Photos from the image-classification dataset "NaiveBayes" in the GitHub repository Natasyaamb/Tugas-Akhir-Naive-Bayes. Its 5 classes are: bercak daun, daun berkerut, daun berputar, daun menggulung, daun menguning.

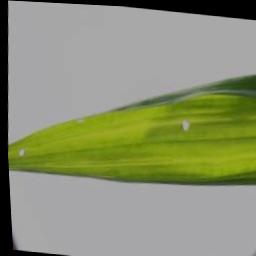
Label: daun menguning

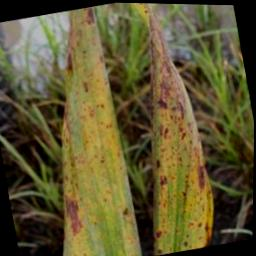
Label: bercak daun

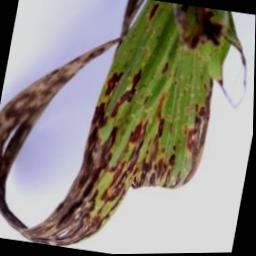
Label: daun menggulung

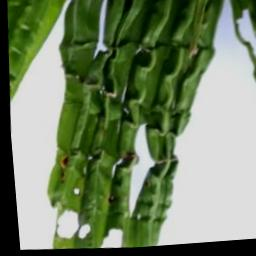
Label: daun berkerut

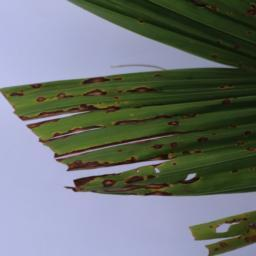
Label: bercak daun

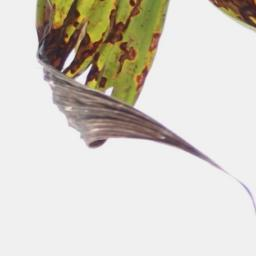
Label: daun berputar
